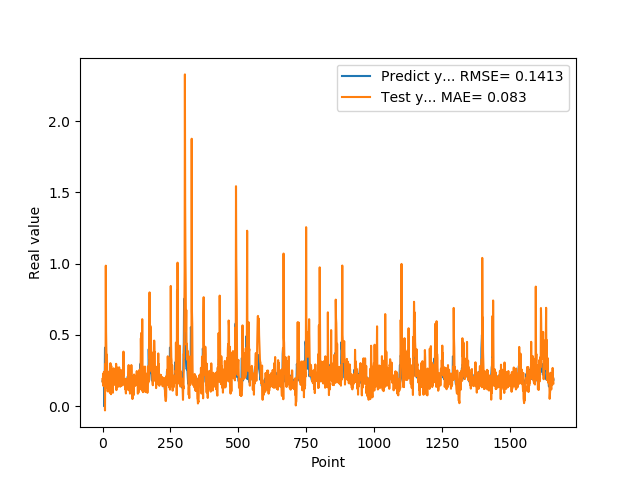

The table this chart was drawn from, first rows:
1.769561022520000082e-01, 1.910851244969036522e-01
1.810430586339999981e-01, 1.648054429061567572e-01
1.955727785830000398e-01, 2.269933201485266061e-01
1.954265981910000005e-01, 1.428531990679765828e-01
2.004670947789999880e-01, 1.529529260024414528e-01
2.029463946819999587e-01, 2.408108913336058921e-01
0.000000000000000000e+00, 2.165350387290297662e-01
1.862521618600000151e-01, 1.410601129877996074e-01
1.862153261900000301e-01, 2.326219189495382922e-01
4.038094580169999670e-01, -2.959508236619524946e-02
4.118085205549999461e-01, 2.956356835400417160e-01
3.743042349819999948e-01, 1.266625830487627391e-01
3.571429848669999685e-01, 9.860114511392956693e-01
2.572054266930000055e-01, 5.236362454148670853e-01
2.409307956699999753e-01, 3.966654052842277789e-01
2.253161966800000249e-01, 2.832284569494553650e-01
1.935185044999999937e-01, 3.614778873951797200e-01
1.787700653079999924e-01, 2.439327433462258887e-01
1.622045934200000150e-01, 1.906861680753986488e-01
1.761920750140000269e-01, 1.036333511728006335e-01
1.883655935530000325e-01, 1.960379989629617015e-01
1.861467957499999548e-01, 1.210488894709158547e-01
1.954913884399999968e-01, 1.762110036912242217e-01
1.954011768099999935e-01, 2.120840777476403483e-01
1.660518944260000185e-01, 1.775374446701327436e-01
1.907722949980000249e-01, 1.867686299120858706e-01
2.156041562559999625e-01, 2.466944864536741722e-01
1.898660957809999716e-01, 9.357069150715623118e-02
1.770474612709999895e-01, 1.768295078968493139e-01
2.001174986360000074e-01, 3.019869770494407746e-01
1.948629021640000125e-01, 1.641289266705150407e-01
1.922753006219999894e-01, 8.400277005148870657e-02
1.779100298880000042e-01, 2.827315445506523583e-01
1.810636967419999854e-01, 1.930467514037829957e-01
1.680064052340000114e-01, 1.892865319194736995e-01
1.635809391740000174e-01, 1.450611031502308801e-01
1.706920862200000111e-01, 1.749522609177099619e-01
1.916799396280000345e-01, 1.071337684696071629e-01
2.085516005749999957e-01, 9.419434078149367673e-02
2.058236002919999752e-01, 2.138800051271834701e-01
1.828240007160000513e-01, 1.564028026498625323e-01
1.857409924269999846e-01, 2.658005899814040451e-01
1.775099337099999841e-01, 2.472402770258031179e-01
1.752161234619999952e-01, 1.561477742794946666e-01
1.971126049759999999e-01, 1.806189075479383288e-01
1.845117062330000057e-01, 1.500995569185135103e-01
1.984785944219999987e-01, 1.491994716057892800e-01
2.143009155989999692e-01, 2.121945013102748689e-01
1.841159015890000139e-01, 1.665374511776685773e-01
2.104043960570000094e-01, 2.010711465124747077e-01
2.032361328599999739e-01, 2.972971079905847303e-01
2.088565975429999833e-01, 1.127026688392262221e-01
1.960448026660000231e-01, 2.222625701989272839e-01
1.900728046889999523e-01, 2.522737404215730783e-01
1.658952832220000062e-01, 2.713648419711846005e-01
1.872539073229999851e-01, 1.531676838161898646e-01
1.852532625200000171e-01, 1.608010581748584578e-01
1.799222826959999966e-01, 1.360770042121521584e-01
2.012764066460000223e-01, 1.620351971956293380e-01
1.978618204589999985e-01, 1.652748158013038204e-01
1.950792670250000027e-01, 1.517930456111633575e-01
... 1,599 more rows
